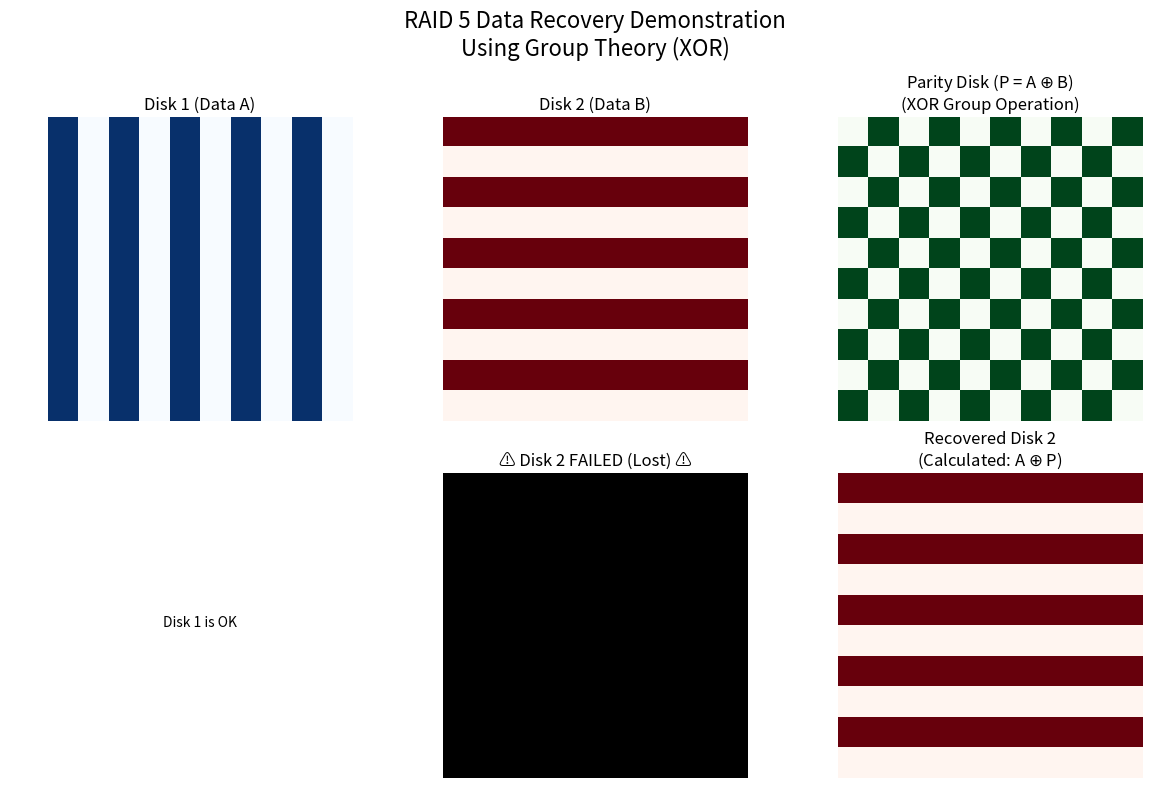

Generate this figure with matplotlib:
import numpy as np
import matplotlib.pyplot as plt

def generate_pattern(shape, style='vertical'):
    """生成模拟数据的辅助函数"""
    data = np.zeros(shape)
    if style == 'vertical':
        for i in range(0, shape[1], 20):
            data[:, i:i+10] = 1 # 竖条纹
    elif style == 'horizontal':
        for i in range(0, shape[0], 20):
            data[i:i+10, :] = 1 # 横条纹
    return data

def teach_raid_xor_group():
    # 图像大小
    height, width = 100, 100
    
    # === Step 1: 准备硬盘数据 (Disk 1 & Disk 2) ===
    # Disk 1: 竖条纹图像 (代表用户数据 A)
    disk1_data = generate_pattern((height, width), 'vertical')
    
    # Disk 2: 横条纹图像 (代表用户数据 B)
    disk2_data = generate_pattern((height, width), 'horizontal')
    
    # === Step 2: 计算校验盘 (Parity Disk) ===
    # 利用群运算: P = D1 ⊕ D2
    # numpy 的 bitwise_xor 对应数学上的 ⊕
    # 注意: 为了演示方便，这里用0/1矩阵，实际是二进制流
    parity_disk = np.bitwise_xor(disk1_data.astype(int), disk2_data.astype(int))
    
    # === Step 3: 模拟灾难 (Disaster Simulation) ===
    # 假设 Disk 2 物理损坏，数据完全丢失 (变成全0或噪声)
    disk2_damaged = np.zeros((height, width)) 
    
    # === Step 4: 数据恢复 (Data Recovery) ===
    # 利用群的逆元性质: D2 = D1 ⊕ P
    # 证明: D1 ⊕ P = D1 ⊕ (D1 ⊕ D2) = (D1 ⊕ D1) ⊕ D2 = 0 ⊕ D2 = D2
    recovered_data = np.bitwise_xor(disk1_data.astype(int), parity_disk)
    
    # === Step 5: 可视化结果 ===
    fig, axes = plt.subplots(2, 3, figsize=(12, 8))
    
    # 第一行: 正常状态
    axes[0, 0].imshow(disk1_data, cmap='Blues')
    axes[0, 0].set_title("Disk 1 (Data A)")
    axes[0, 0].axis('off')
    
    axes[0, 1].imshow(disk2_data, cmap='Reds')
    axes[0, 1].set_title("Disk 2 (Data B)")
    axes[0, 1].axis('off')
    
    axes[0, 2].imshow(parity_disk, cmap='Greens')
    axes[0, 2].set_title("Parity Disk (P = A $\oplus$ B)\n(XOR Group Operation)")
    axes[0, 2].axis('off')
    
    # 第二行: 灾难与恢复
    axes[1, 0].text(0.5, 0.5, "Disk 1 is OK", ha='center')
    axes[1, 0].axis('off')
    
    axes[1, 1].imshow(disk2_damaged, cmap='gray')
    axes[1, 1].set_title("⚠ Disk 2 FAILED (Lost) ⚠")
    axes[1, 1].axis('off')
    
    # 恢复结果展示
    axes[1, 2].imshow(recovered_data, cmap='Reds')
    axes[1, 2].set_title("Recovered Disk 2\n(Calculated: A $\oplus$ P)")
    axes[1, 2].axis('off')

    plt.suptitle("RAID 5 Data Recovery Demonstration\nUsing Group Theory (XOR)", fontsize=16)
    plt.tight_layout()
    plt.show()
    
    # 验证数据是否完全一致
    is_perfect = np.array_equal(disk2_data, recovered_data)
    print(f"数据恢复一致性检查: {'✅ 完美恢复' if is_perfect else '❌ 失败'}")

if __name__ == "__main__":
    teach_raid_xor_group()
